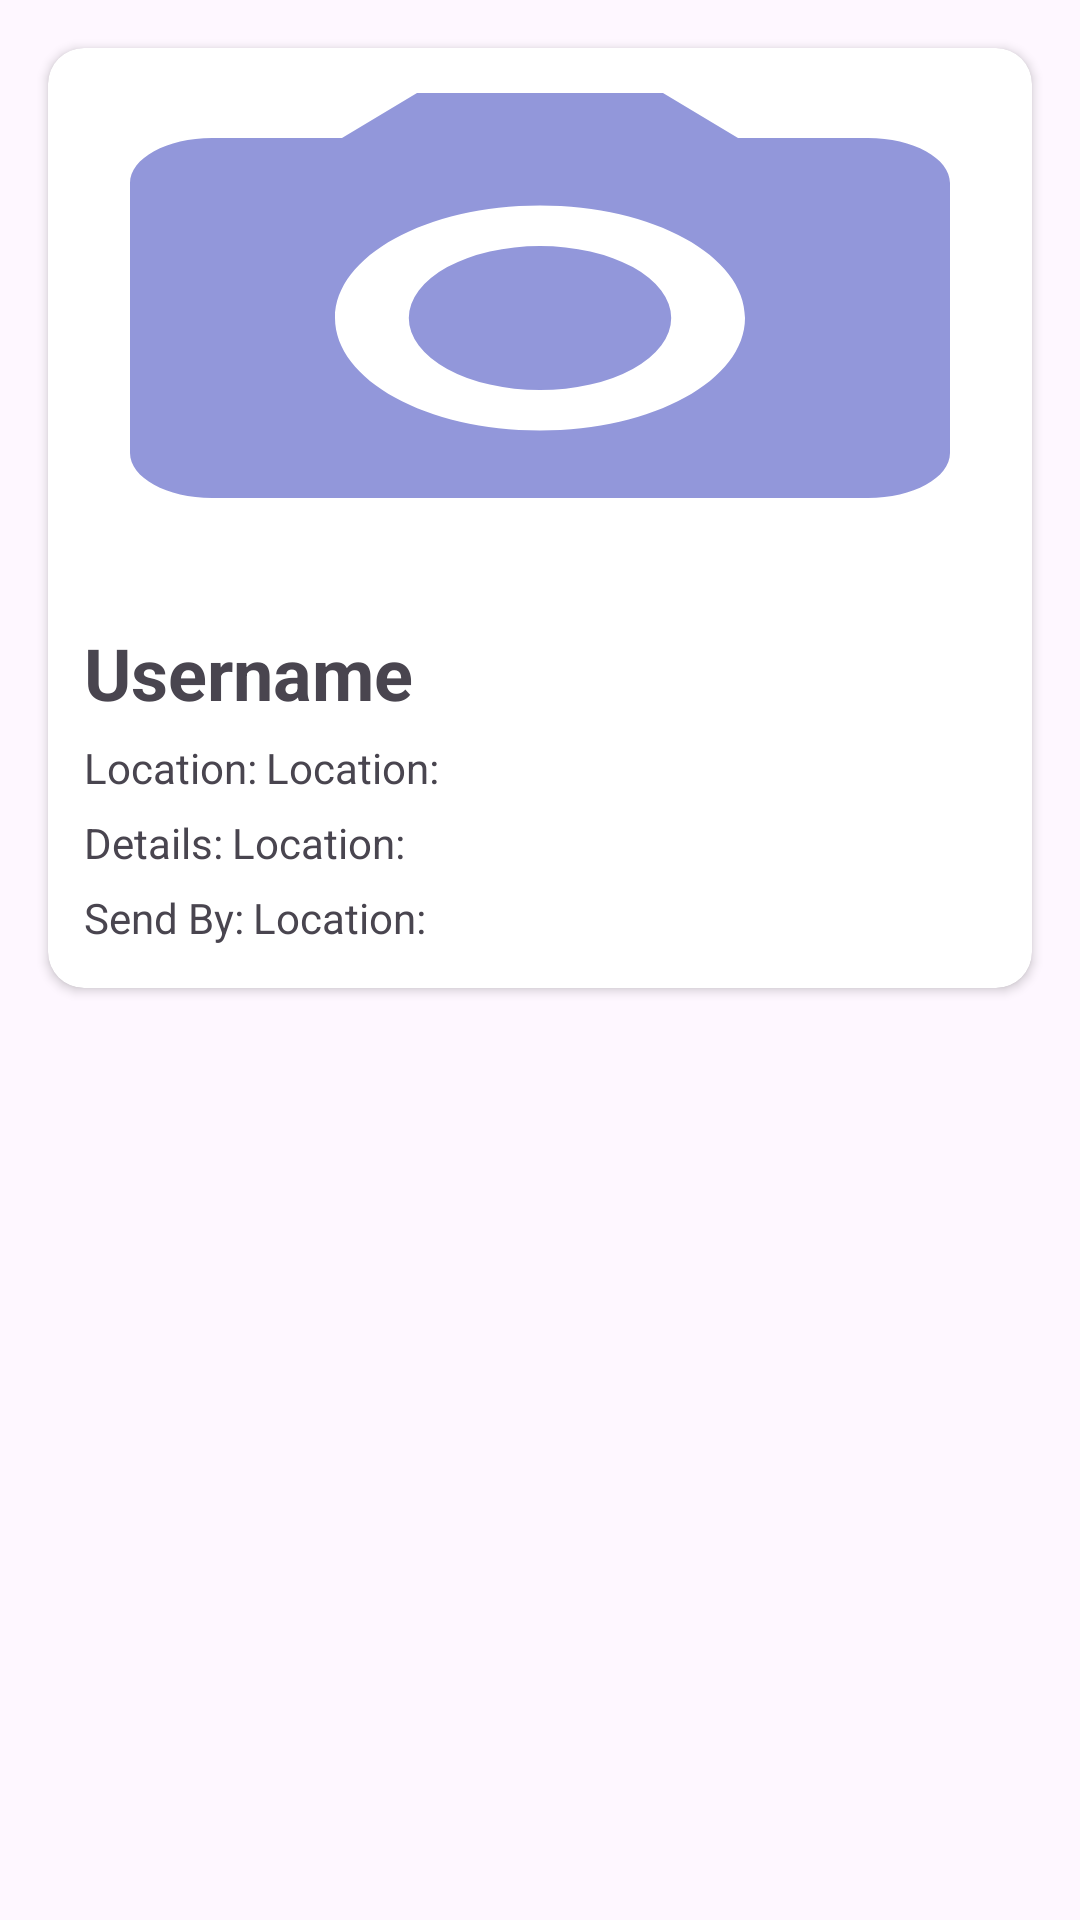

Reconstruct the res/layout file that produces this screen, plus the resources it refers to.
<!-- AndroidManifest.xml: application theme Theme.RescueWings -->
<!-- res/layout/send.xml -->
<?xml version="1.0" encoding="utf-8"?>
<LinearLayout xmlns:android="http://schemas.android.com/apk/res/android"
    android:layout_width="match_parent"
    android:layout_height="wrap_content"
    xmlns:app="http://schemas.android.com/apk/res-auto">
    <androidx.cardview.widget.CardView
        android:layout_width="match_parent"
        android:layout_height="wrap_content"
        android:layout_margin="16dp"
        app:cardCornerRadius="12dp"
        android:id="@+id/card"
        >
        <LinearLayout
            android:layout_width="match_parent"
            android:layout_height="match_parent"
            android:orientation="vertical"
            >
            <ImageView
                android:layout_width="match_parent"
                android:layout_height="180dp"
                android:src="@drawable/baseline_camera_alt_24"
                android:id="@+id/ivImage"
                android:scaleType="fitXY"
                />
            <TextView
                android:layout_width="wrap_content"
                android:layout_height="wrap_content"
                android:text="Username"
                android:layout_marginTop="12dp"
                android:textSize="24dp"
                android:textStyle="bold"
                android:textColor="@color/blue"
                android:layout_marginStart="12dp"
                android:id="@+id/tvUsername"
                />
            <LinearLayout
                android:layout_width="match_parent"
                android:layout_height="wrap_content"
                android:orientation="horizontal"
                android:layout_marginStart="12dp"
                android:layout_marginTop="6dp"
                >
                <TextView
                    android:layout_width="wrap_content"
                    android:layout_height="wrap_content"
                    android:text="Location:"
                    /><TextView
                android:layout_width="wrap_content"
                android:layout_height="wrap_content"
                android:text="Location:"
                android:layout_marginStart="3dp"
                android:id="@+id/tvLocation"
                />
            </LinearLayout> <LinearLayout
            android:layout_width="match_parent"
            android:layout_height="wrap_content"
            android:orientation="horizontal"
            android:layout_marginStart="12dp"
            android:layout_marginTop="6dp"

            >
            <TextView
                android:layout_width="wrap_content"
                android:layout_height="wrap_content"
                android:text="Details:"
                /><TextView
            android:layout_width="wrap_content"
            android:layout_height="wrap_content"
            android:text="Location:"
            android:layout_marginStart="3dp"
            android:id="@+id/tvDetails"
            />
        </LinearLayout> <LinearLayout
            android:layout_width="match_parent"
            android:layout_height="wrap_content"
            android:orientation="horizontal"
            android:layout_marginStart="12dp"
            android:layout_marginTop="6dp"
            android:layout_marginBottom="14dp"
            >
            <TextView
                android:layout_width="wrap_content"
                android:layout_height="wrap_content"
                android:text="Send By:"
                /><TextView
            android:layout_width="wrap_content"
            android:layout_height="wrap_content"
            android:text="Location:"
            android:layout_marginStart="3dp"
            android:id="@+id/tvSendBY"
            />
        </LinearLayout>
        </LinearLayout>
    </androidx.cardview.widget.CardView>

</LinearLayout>
<!-- resources referenced by this layout -->
<resources>
  <!-- drawable baseline_camera_alt_24 (drawable) -->
  <vector xmlns:android="http://schemas.android.com/apk/res/android" android:height="24dp" android:tint="#9297DA" android:viewportHeight="24" android:viewportWidth="24" android:width="24dp">
        
      <path android:fillColor="@android:color/white" android:pathData="M12,12m-3.2,0a3.2,3.2 0,1 1,6.4 0a3.2,3.2 0,1 1,-6.4 0"/>
        
      <path android:fillColor="@android:color/white" android:pathData="M9,2L7.17,4L4,4c-1.1,0 -2,0.9 -2,2v12c0,1.1 0.9,2 2,2h16c1.1,0 2,-0.9 2,-2L22,6c0,-1.1 -0.9,-2 -2,-2h-3.17L15,2L9,2zM12,17c-2.76,0 -5,-2.24 -5,-5s2.24,-5 5,-5 5,2.24 5,5 -2.24,5 -5,5z"/>
      
  </vector>
  <style name="Theme.RescueWings" parent="Base.Theme.RescueWings" />
  <style name="Base.Theme.RescueWings" parent="Theme.Material3.DayNight.NoActionBar">
          
          
      </style>
</resources>
